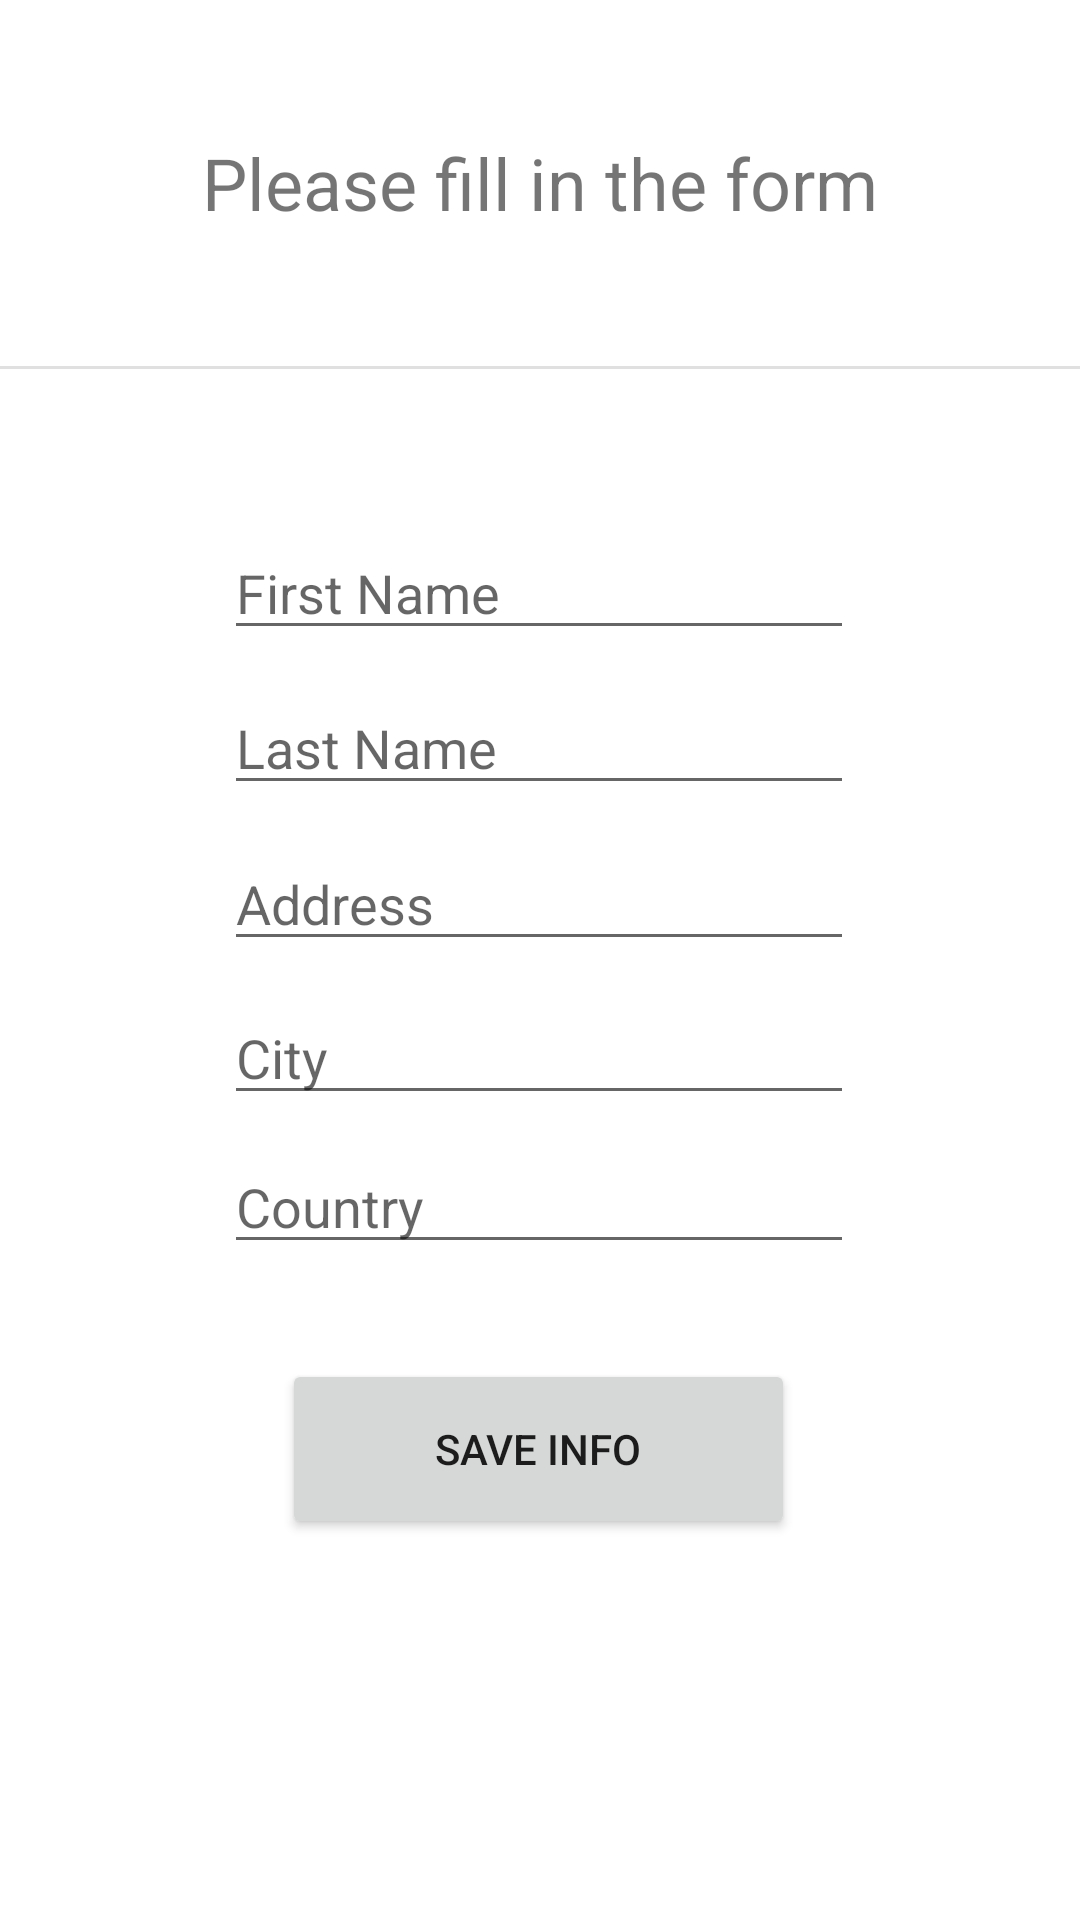

The Android layout XML behind this screen, and the referenced resources:
<!-- AndroidManifest.xml: application theme Theme.LifeCircle20 -->
<!-- res/layout/fragment_dashboard.xml -->
<?xml version="1.0" encoding="utf-8"?>
<androidx.constraintlayout.widget.ConstraintLayout xmlns:android="http://schemas.android.com/apk/res/android"
    xmlns:app="http://schemas.android.com/apk/res-auto"
    xmlns:tools="http://schemas.android.com/tools"
    android:layout_width="match_parent"
    android:layout_height="match_parent"
    tools:context=".ui.dashboard.DashboardFragment">

    <TextView
        android:id="@+id/text_dashboard"
        android:layout_width="match_parent"
        android:layout_height="wrap_content"
        android:layout_marginStart="8dp"
        android:layout_marginTop="8dp"
        android:layout_marginEnd="8dp"
        android:textAlignment="center"
        android:textSize="20sp"
        app:layout_constraintBottom_toBottomOf="parent"
        app:layout_constraintEnd_toEndOf="parent"
        app:layout_constraintStart_toStartOf="parent"
        app:layout_constraintTop_toTopOf="parent" />

    <EditText
        android:id="@+id/inputCountry"
        android:layout_width="wrap_content"
        android:layout_height="wrap_content"
        android:ems="10"
        android:inputType="textPersonName"
        android:hint="Country"
        app:layout_constraintBottom_toBottomOf="parent"
        app:layout_constraintEnd_toEndOf="parent"
        app:layout_constraintHorizontal_bias="0.497"
        app:layout_constraintStart_toStartOf="parent"
        app:layout_constraintTop_toTopOf="parent"
        app:layout_constraintVertical_bias="0.635" />

    <EditText
        android:id="@+id/inputCity"
        android:layout_width="wrap_content"
        android:layout_height="wrap_content"
        android:ems="10"
        android:inputType="textPersonName"
        android:hint="City"
        app:layout_constraintBottom_toBottomOf="parent"
        app:layout_constraintEnd_toEndOf="parent"
        app:layout_constraintHorizontal_bias="0.497"
        app:layout_constraintStart_toStartOf="parent"
        app:layout_constraintTop_toTopOf="parent"
        app:layout_constraintVertical_bias="0.552" />

    <TextView
        android:id="@+id/textView"
        android:layout_width="267dp"
        android:layout_height="36dp"
        android:text="Please fill in the form"
        android:textAlignment="center"
        android:textSize="24sp"
        app:layout_constraintBottom_toBottomOf="parent"
        app:layout_constraintEnd_toEndOf="parent"
        app:layout_constraintStart_toStartOf="parent"
        app:layout_constraintTop_toTopOf="parent"
        app:layout_constraintVertical_bias="0.074" />

    <EditText
        android:id="@+id/inputFirstName"
        android:layout_width="wrap_content"
        android:layout_height="wrap_content"
        android:ems="10"
        android:inputType="textPersonName"
        android:hint="First Name"
        app:layout_constraintBottom_toBottomOf="parent"
        app:layout_constraintEnd_toEndOf="parent"
        app:layout_constraintHorizontal_bias="0.497"
        app:layout_constraintStart_toStartOf="parent"
        app:layout_constraintTop_toTopOf="parent"
        app:layout_constraintVertical_bias="0.293" />

    <EditText
        android:id="@+id/inputLastName"
        android:layout_width="wrap_content"
        android:layout_height="wrap_content"
        android:ems="10"
        android:inputType="textPersonName"
        android:hint="Last Name"
        app:layout_constraintBottom_toBottomOf="parent"
        app:layout_constraintEnd_toEndOf="parent"
        app:layout_constraintHorizontal_bias="0.497"
        app:layout_constraintStart_toStartOf="parent"
        app:layout_constraintTop_toTopOf="parent"
        app:layout_constraintVertical_bias="0.379" />

    <EditText
        android:id="@+id/inputAddress"
        android:layout_width="wrap_content"
        android:layout_height="wrap_content"
        android:ems="10"
        android:inputType="textPersonName"
        android:hint="Address"
        app:layout_constraintBottom_toBottomOf="parent"
        app:layout_constraintEnd_toEndOf="parent"
        app:layout_constraintHorizontal_bias="0.497"
        app:layout_constraintStart_toStartOf="parent"
        app:layout_constraintTop_toTopOf="parent"
        app:layout_constraintVertical_bias="0.466" />

    <Button
        android:id="@+id/saveData"
        android:layout_width="171dp"
        android:layout_height="60dp"
        android:text="Save Info"
        app:layout_constraintBottom_toBottomOf="parent"
        app:layout_constraintEnd_toEndOf="parent"
        app:layout_constraintHorizontal_bias="0.498"
        app:layout_constraintStart_toStartOf="parent"
        app:layout_constraintTop_toTopOf="parent"
        app:layout_constraintVertical_bias="0.781" />

    <View
        android:id="@+id/divider"
        android:layout_width="wrap_content"
        android:layout_height="1dp"
        android:background="?android:attr/listDivider"
        android:foregroundTint="#DF1313"
        app:layout_constraintBottom_toBottomOf="parent"
        app:layout_constraintEnd_toEndOf="parent"
        app:layout_constraintHorizontal_bias="1.0"
        app:layout_constraintStart_toStartOf="parent"
        app:layout_constraintTop_toTopOf="parent"
        app:layout_constraintVertical_bias="0.191" />

</androidx.constraintlayout.widget.ConstraintLayout>
<!-- resources referenced by this layout -->
<resources>
  <style name="Theme.LifeCircle20" parent="Theme.MaterialComponents.DayNight.DarkActionBar">
          
          <item name="colorPrimary">@color/purple_500</item>
          <item name="colorPrimaryVariant">@color/purple_700</item>
          <item name="colorOnPrimary">@color/white</item>
          
          <item name="colorSecondary">@color/teal_200</item>
          <item name="colorSecondaryVariant">@color/teal_700</item>
          <item name="colorOnSecondary">@color/black</item>
          
          <item name="android:statusBarColor" tools:targetApi="l">?attr/colorPrimaryVariant</item>
          
      </style>
  <!-- not gathered from this repository: default colours our renderer supplied (Android Studio template values) -->
  <color name="purple_500">#FF6200EE</color>
  <color name="purple_700">#FF3700B3</color>
  <color name="teal_200">#FF03DAC5</color>
  <color name="teal_700">#FF018786</color>
  <color name="black">#FF000000</color>
  <color name="white">#FFFFFFFF</color>
</resources>
